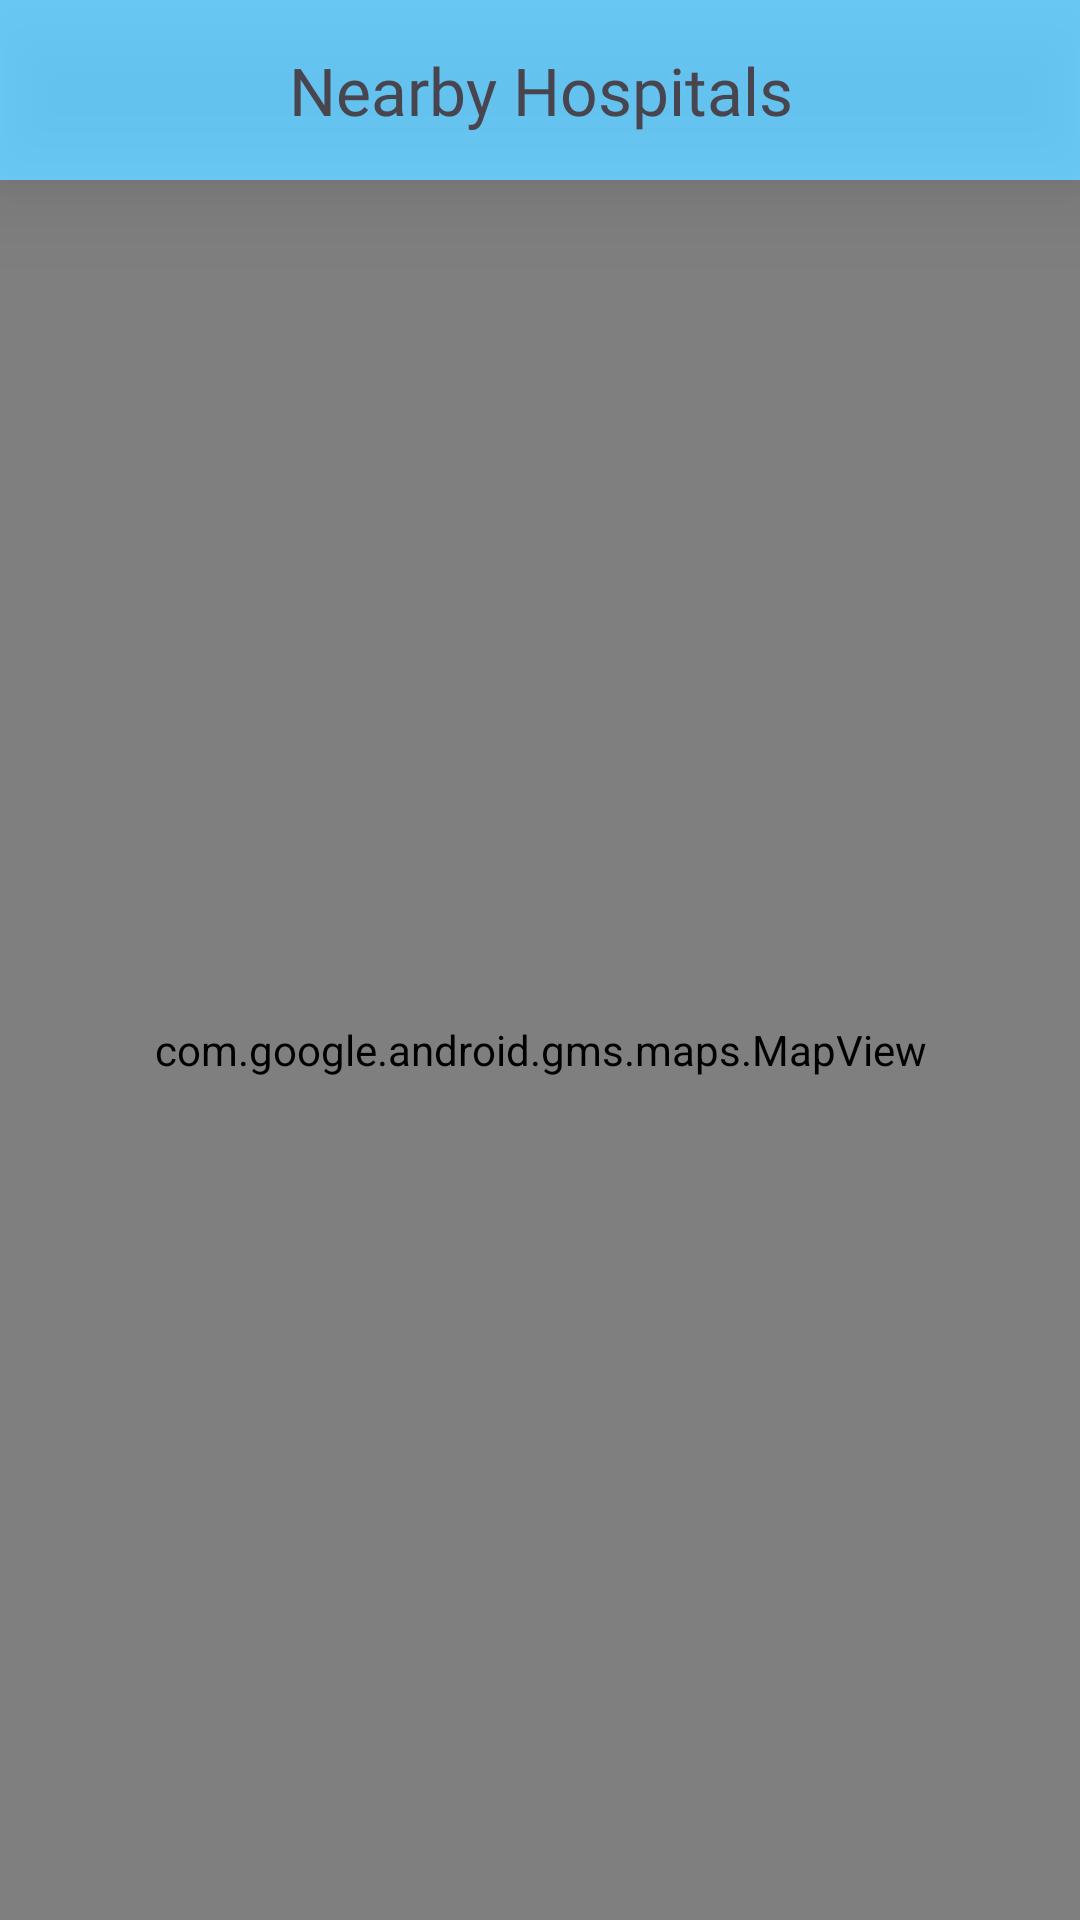

Layout XML and referenced resources for this Android screen:
<!-- AndroidManifest.xml: application theme Theme.Dashbosrd -->
<!-- res/layout/activity_nearby_maps.xml -->
<?xml version="1.0" encoding="utf-8"?>
<androidx.constraintlayout.widget.ConstraintLayout xmlns:android="http://schemas.android.com/apk/res/android"
    xmlns:app="http://schemas.android.com/apk/res-auto"
    xmlns:tools="http://schemas.android.com/tools"
    android:layout_width="match_parent"
    android:layout_height="match_parent"
    tools:context=".NearbyMaps">

    <androidx.constraintlayout.widget.ConstraintLayout
        android:id="@+id/constraintLayoutInner1"
        android:layout_width="match_parent"
        android:layout_height="60dp"
        android:background="#C342BEF6"
        android:elevation="20dp"
        app:layout_constraintEnd_toEndOf="parent"
        app:layout_constraintHorizontal_bias="0.0"
        app:layout_constraintStart_toStartOf="parent"
        app:layout_constraintTop_toTopOf="parent">


        <ImageView
            android:id="@+id/postBackButtonId"
            android:layout_width="20dp"
            android:layout_height="20dp"
            android:layout_marginStart="20dp"
            android:src="@drawable/back_black_vector"
            app:layout_constraintBottom_toBottomOf="parent"
            app:layout_constraintStart_toStartOf="parent"
            app:layout_constraintTop_toTopOf="parent" />

        <TextView
            android:id="@+id/postHeadingId"
            android:layout_width="wrap_content"
            android:layout_height="wrap_content"
            android:gravity="center"
            android:text="Nearby Hospitals"
            android:textSize="22sp"
            android:fontFamily="@font/balo_bhai"
            app:layout_constraintBottom_toBottomOf="parent"
            app:layout_constraintEnd_toEndOf="parent"
            app:layout_constraintStart_toStartOf="parent"
            app:layout_constraintTop_toTopOf="parent" />

    </androidx.constraintlayout.widget.ConstraintLayout>

    <LinearLayout
        android:layout_marginTop="60dp"
        android:layout_width="match_parent"
        android:layout_height="match_parent">

        <com.google.android.gms.maps.MapView
            android:id="@+id/mapViewId"
            android:layout_width="match_parent"
            android:layout_height="match_parent"
            app:layout_constraintBottom_toBottomOf="parent"
            app:layout_constraintEnd_toEndOf="parent"
            app:layout_constraintStart_toStartOf="parent"
            app:layout_constraintTop_toTopOf="parent" />

    </LinearLayout>

</androidx.constraintlayout.widget.ConstraintLayout>
<!-- resources referenced by this layout -->
<resources>
  <style name="Theme.Dashbosrd" parent="Theme.Material3.Light.NoActionBar">
          
          <item name="colorPrimary">#03A9F4</item>
          <item name="colorPrimaryVariant">#03A9F4</item>
          <item name="colorOnPrimary">@color/white</item>
          
          <item name="colorSecondary">@color/black</item>
          <item name="colorSecondaryVariant">@color/teal_700</item>
          <item name="colorOnSecondary">@color/black</item>
          
          <item name="android:statusBarColor">#C364CDFD</item>
          
      </style>
  <color name="white">#FFFFFFFF</color>
  <color name="black">#FF000000</color>
  <color name="teal_700">#FF018786</color>
</resources>
